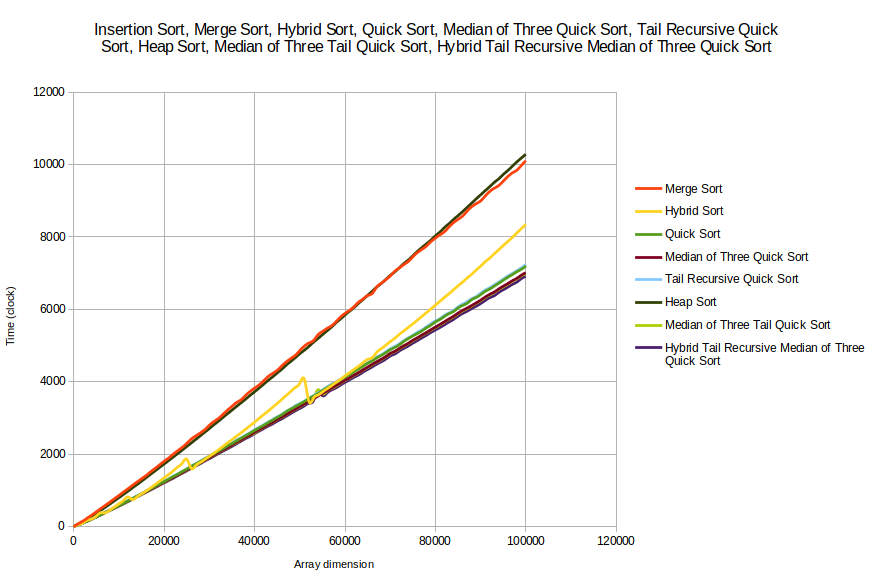

Source data for this figure (header and first rows):
Dimension (n), Insertion Sort, Merge Sort, Hybrid Sort, Quick Sort, Median of Three Quick Sort, Tail Recursive Quick Sort, Heap Sort, Median of Three Tail Quick Sort, Hybrid Tail Recursive Median of Three Qu…
0, 0.23, 0.21, 0.2, 0.18, 0.23, 0.2, 0.21, 0.24, 0.21
1000, 311.4, 81.16, 51.79, 50.5, 49.55, 47.33, 68.06, 49.16, 45.31
2000, 1020, 150.4, 97.11, 96.79, 97.41, 97.15, 134, 97.14, 95.97
3000, 2233, 234.8, 179.9, 152.8, 152.9, 154.7, 210, 152.5, 150.9
4000, 3941, 320, 211.5, 209.8, 210, 210.5, 289.1, 209.6, 206.9
5000, 6159, 409, 292.3, 269.8, 269.1, 270.6, 370.5, 268.5, 264.9
6000, 8844, 499.2, 385.6, 329.7, 329.5, 331.4, 452.6, 328.7, 324.5
7000, 12032, 588.4, 380.8, 391.9, 390.1, 392.8, 536.3, 389.6, 384.1
8000, 15694, 676.6, 456.8, 455.6, 452.2, 458.1, 623.5, 451.1, 446.3
9000, 19886, 770.8, 541.1, 517.7, 513.3, 520.7, 712, 511.9, 505.3
10000, 24548, 860.8, 629.4, 582.1, 576.5, 585, 798.7, 575.3, 567.5
11000, 29639, 955.1, 721.9, 645.4, 639.3, 647.7, 888, 638.2, 628.8
12000, 35325, 1045, 821.5, 710.7, 704.3, 716.1, 978.3, 702.7, 692.9
13000, 41419, 1140, 744, 776.1, 766.7, 780.2, 1070, 764.9, 754.3
14000, 48007, 1231, 821.7, 841.4, 832.3, 844.8, 1162, 830.2, 823.4
15000, 55160, 1322, 900.8, 907.2, 898.2, 911.8, 1254, 895.1, 883.1
16000, 62713, 1410, 983.8, 974.2, 963.8, 979, 1349, 961.5, 949
17000, 70800, 1513, 1073, 1043, 1028, 1047, 1444, 1026, 1013
18000, 79408, 1608, 1162, 1110, 1094, 1115, 1539, 1092, 1077
19000, 88456, 1708, 1253, 1177, 1161, 1182, 1634, 1158, 1144
20000, 98045, 1804, 1348, 1245, 1231, 1250, 1730, 1228, 1212
21000, 108000, 1896, 1438, 1313, 1295, 1317, 1825, 1293, 1274
22000, 118620, 1998, 1540, 1383, 1359, 1391, 1922, 1355, 1336
23000, 129755, 2096, 1645, 1450, 1430, 1456, 2018, 1429, 1407
24000, 141113, 2189, 1752, 1521, 1495, 1527, 2114, 1490, 1472
25000, 153133, 2298, 1862, 1587, 1564, 1593, 2213, 1560, 1541
26000, 165572, 2417, 1607, 1663, 1633, 1670, 2311, 1629, 1608
27000, 178404, 2506, 1687, 1729, 1705, 1738, 2410, 1700, 1677
28000, 191909, 2587, 1772, 1798, 1766, 1807, 2509, 1761, 1738
29000, 205788, 2679, 1856, 1870, 1839, 1880, 2609, 1835, 1811
30000, 220258, 2800, 1941, 1941, 1906, 1950, 2709, 1901, 1875
31000, 235306, 2901, 2028, 2011, 1977, 2023, 2815, 1972, 1946
32000, 250835, 2989, 2122, 2084, 2049, 2092, 2912, 2042, 2016
33000, 266603, 3099, 2216, 2150, 2116, 2160, 3015, 2111, 2083
34000, 284139, 3218, 2311, 2226, 2181, 2241, 3119, 2176, 2147
35000, 299787, 3323, 2403, 2293, 2253, 2305, 3219, 2248, 2218
36000, 317293, 3428, 2498, 2367, 2332, 2393, 3319, 2320, 2290
37000, 335042, 3503, 2590, 2440, 2395, 2452, 3421, 2390, 2360
38000, 353375, 3623, 2687, 2511, 2467, 2526, 3521, 2461, 2430
39000, 372175, 3733, 2788, 2582, 2532, 2595, 3625, 2525, 2493
40000, 391795, 3825, 2885, 2658, 2606, 2677, 3724, 2588, 2567
41000, 411466, 3915, 2990, 2730, 2678, 2741, 3830, 2672, 2638
42000, 431874, 4028, 3094, 2797, 2749, 2816, 3933, 2742, 2708
43000, 452692, 4147, 3192, 2873, 2821, 2889, 4040, 2815, 2777
44000, 473812, 4232, 3296, 2946, 2886, 2958, 4138, 2880, 2838
45000, 495515, 4318, 3403, 3019, 2959, 3035, 4245, 2953, 2914
46000, 517883, 4437, 3513, 3088, 3026, 3098, 4346, 3019, 2977
47000, 540934, 4549, 3623, 3176, 3100, 3187, 4461, 3093, 3052
48000, 563999, 4644, 3734, 3247, 3172, 3252, 4565, 3165, 3125
49000, 587799, 4730, 3844, 3317, 3247, 3340, 4666, 3238, 3198
50000, 612055, 4863, 3961, 3385, 3318, 3400, 4777, 3311, 3264
51000, 636492, 4986, 4071, 3454, 3390, 3468, 4873, 3381, 3335
52000, 661454, 5072, 3461, 3534, 3463, 3545, 4977, 3461, 3410
53000, 687488, 5139, 3545, 3602, 3530, 3617, 5092, 3521, 3474
54000, 714041, 5295, 3633, 3676, 3604, 3695, 5195, 3779, 3758
55000, 740827, 5388, 3718, 3756, 3679, 3772, 5301, 3669, 3621
56000, 767404, 5475, 3806, 3835, 3746, 3860, 5406, 3737, 3689
57000, 795065, 5546, 3892, 3910, 3827, 3932, 5512, 3816, 3775
58000, 823527, 5661, 3983, 3983, 3899, 4001, 5631, 3882, 3833
59000, 851765, 5790, 4070, 4052, 3971, 4070, 5735, 3961, 3911
... 41 more rows
